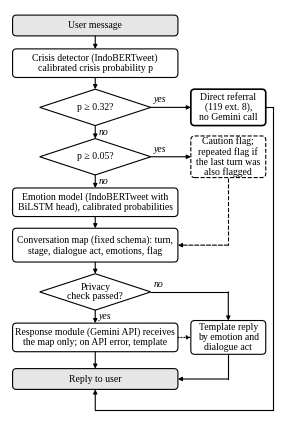

The script that saved this image:
import matplotlib; matplotlib.use('Agg')
import matplotlib.pyplot as plt
from matplotlib.patches import FancyBboxPatch, Polygon
plt.rcParams.update({'font.family':['Times New Roman','Liberation Serif'],'font.size':8})
W=3.45
fig,ax=plt.subplots(figsize=(W,5.3)); ax.set_xlim(0,10.35); ax.set_ylim(1.3,17.0); ax.axis('off')
FS=7.0
def box(x,y,w,h,t,fc='white',lw=0.8,ls='-'):
    ax.add_patch(FancyBboxPatch((x-w/2,y-h/2),w,h,boxstyle='round,pad=0,rounding_size=0.15',fc=fc,ec='black',lw=lw,ls=ls))
    ax.text(x,y,t,ha='center',va='center',fontsize=FS,linespacing=1.12)
def dia(x,y,w,h,t):
    ax.add_patch(Polygon([[x,y+h/2],[x+w/2,y],[x,y-h/2],[x-w/2,y]],fc='white',ec='black',lw=0.8))
    ax.text(x,y,t,ha='center',va='center',fontsize=FS,linespacing=1.05)
def arr(x1,y1,x2,y2,ls='-'):
    ax.annotate('',xy=(x2,y2),xytext=(x1,y1),arrowprops=dict(arrowstyle='-|>,head_length=0.3,head_width=0.15',lw=0.8,ls=ls,color='black',shrinkA=0,shrinkB=0))
def line(xs,ys,ls='-'): ax.plot(xs,ys,color='black',lw=0.8,ls=ls)
def lab(x,y,t,ha='left'): ax.text(x,y,t,fontsize=7,style='italic',ha=ha,va='center')
xc=3.3; bw=6.4; rx=8.45; rw=2.9
box(xc,16.4,bw,0.8,'User message',fc='#e6e6e6')
arr(xc,16.0,xc,15.5)
box(xc,14.95,bw,1.1,'Crisis detector (IndoBERTweet)\ncalibrated crisis probability p')
arr(xc,14.4,xc,13.95)
dia(xc,13.25,4.3,1.4,'p ≥ 0.32?')
box(rx,13.25,rw,1.4,'Direct referral\n(119 ext. 8),\nno Gemini call',lw=1.2)
arr(xc+2.15,13.25,rx-rw/2,13.25); lab(xc+2.25,13.55,'yes')
arr(xc,12.55,xc,12.05); lab(xc+0.15,12.3,'no')
dia(xc,11.35,4.3,1.4,'p ≥ 0.05?')
box(rx,11.35,rw,1.6,'Caution flag;\nrepeated flag if\nthe last turn was\nalso flagged',ls='--')
arr(xc+2.15,11.35,rx-rw/2,11.35); lab(xc+2.25,11.65,'yes')
arr(xc,10.65,xc,10.15); lab(xc+0.15,10.4,'no')
box(xc,9.6,bw,1.1,'Emotion model (IndoBERTweet with\nBiLSTM head), calibrated probabilities')
arr(xc,9.05,xc,8.6)
box(xc,7.95,bw,1.3,'Conversation map (fixed schema): turn,\nstage, dialogue act, emotions, flag')
line([rx,rx],[11.35-0.8,7.95],ls='--'); arr(rx,7.95,xc+bw/2,7.95,ls='--')
arr(xc,7.3,xc,6.85)
dia(xc,6.15,4.3,1.4,'Privacy\ncheck passed?')
arr(xc,5.45,xc,4.95); lab(xc+0.15,5.2,'yes')
box(xc,4.4,bw,1.1,'Response module (Gemini API) receives\nthe map only; on API error, template')
box(rx,4.4,rw,1.3,'Template reply\nby emotion and\ndialogue act')
line([xc+2.15,rx],[6.15,6.15]); arr(rx,6.15,rx,5.05); lab(xc+2.25,6.45,'no')
arr(xc+bw/2,4.4,rx-rw/2,4.4,ls=':'); 
arr(xc,3.85,xc,3.2)
box(xc,2.8,bw,0.8,'Reply to user',fc='#e6e6e6')
line([rx,rx],[3.75,2.8]); arr(rx,2.8,xc+bw/2,2.8)
line([rx+rw/2,10.2],[13.25,13.25]); line([10.2,10.2],[13.25,1.6]); line([xc,10.2],[1.6,1.6]); arr(xc,1.6,xc,2.4)
plt.savefig('fig1_alur.png',dpi=300,bbox_inches='tight',pad_inches=0.02)
